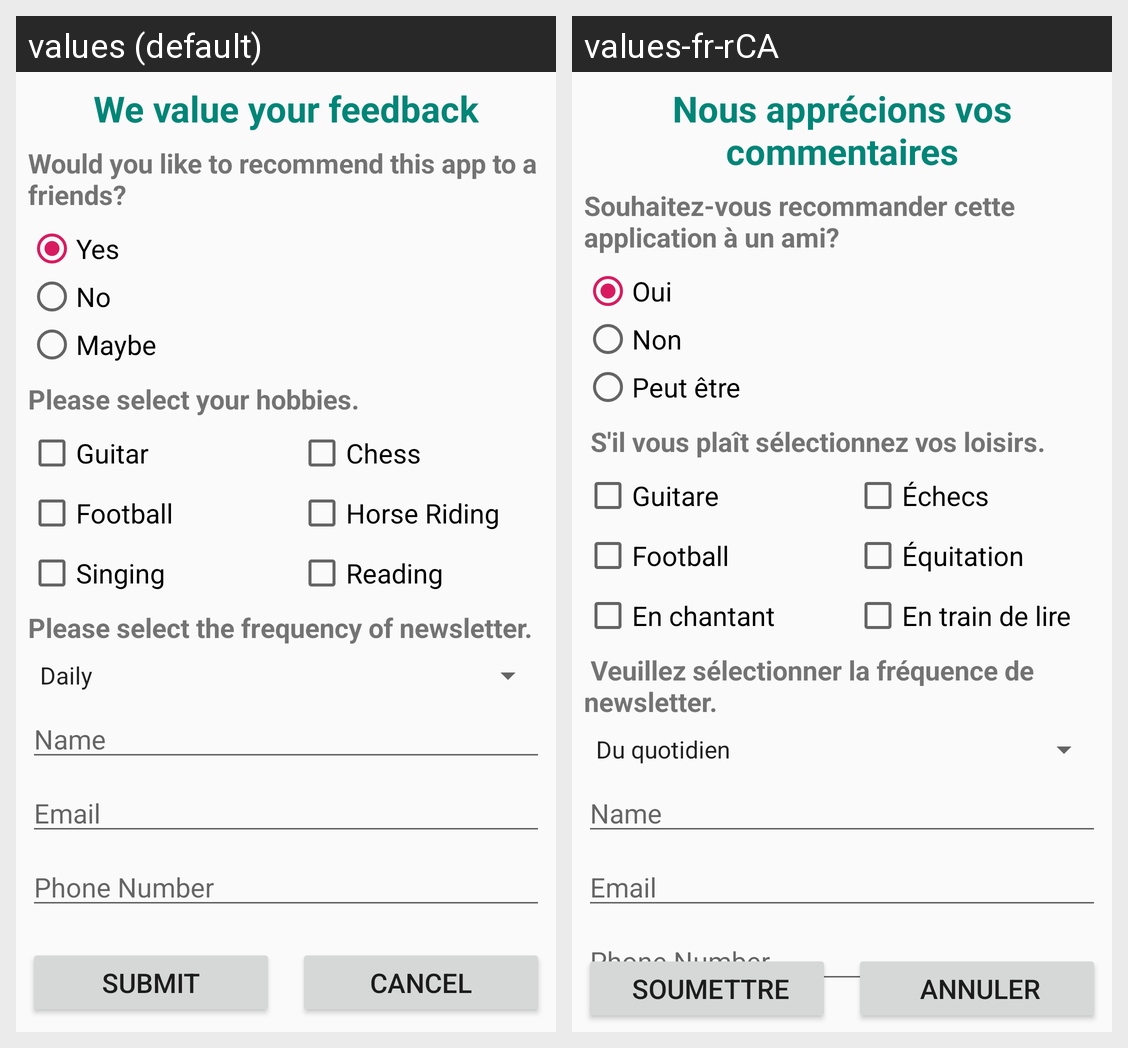

Translations of the strings shown on this Android screen, per locale in the grid:
Android screen res/layout/activity_main.xml rendered under 2 locales, left to right: values (default), values-fr-rCA. Device: Nexus 5 (rendered at 1080×1920; each locale shown at half size, 540×960, under a caption strip naming it); theme AppTheme.
Strings drawn on this screen, with the default value and each locale's value (text and hints the layout hard-codes, and strings that could not be matched under every locale, appear in the picture but are not listed):

title
  values: We value your feedback
  values-fr-rCA: Nous apprécions vos commentaires

prompt_app
  values: Would you like to recommend this app to a friends?
  values-fr-rCA: Souhaitez-vous recommander cette application à un ami?

yes
  values: Yes
  values-fr-rCA: Oui

no
  values: No
  values-fr-rCA: Non

maybe
  values: Maybe
  values-fr-rCA: Peut être

prompt_hobbies
  values: Please select your hobbies.
  values-fr-rCA:  S'il vous plaît sélectionnez vos loisirs.

guitar
  values: Guitar
  values-fr-rCA: Guitare

football
  values: Football
  values-fr-rCA: Football

singing
  values: Singing
  values-fr-rCA: En chantant

chess
  values: Chess
  values-fr-rCA: Échecs

horse_riding
  values: Horse Riding
  values-fr-rCA: Équitation

reading
  values: Reading
  values-fr-rCA: En train de lire

prompt_newsletter
  values: Please select the frequency of newsletter.
  values-fr-rCA:  Veuillez sélectionner la fréquence de newsletter.

submit
  values: Submit
  values-fr-rCA:  Soumettre

cancel
  values: Cancel
  values-fr-rCA:  Annuler
